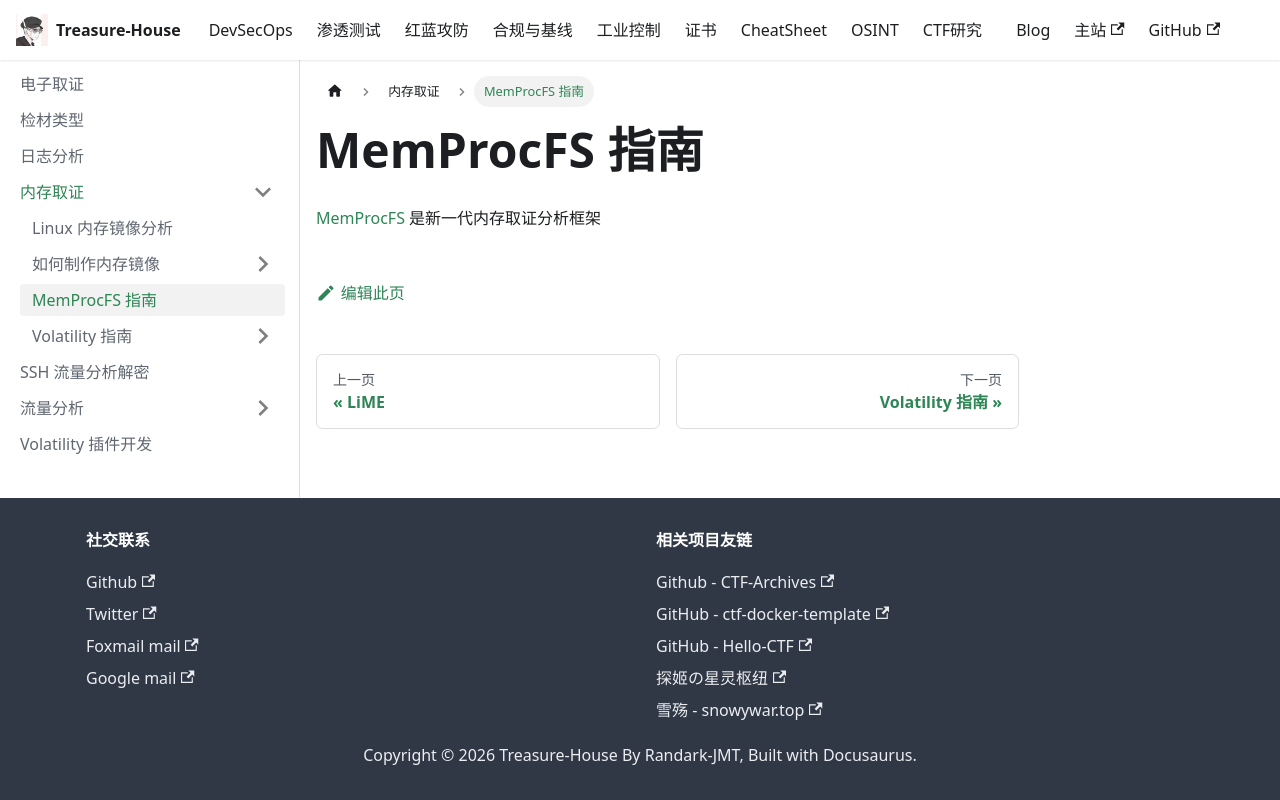

repository: Randark-JMT/Treasure-House · page: docs/Forensic/Memory-Forensic/MemProcFS/index.html · generator: docusaurus

# MemProcFS 指南

[MemProcFS](https://github.com/ufrisk/MemProcFS) 是新一代内存取证分析框架
